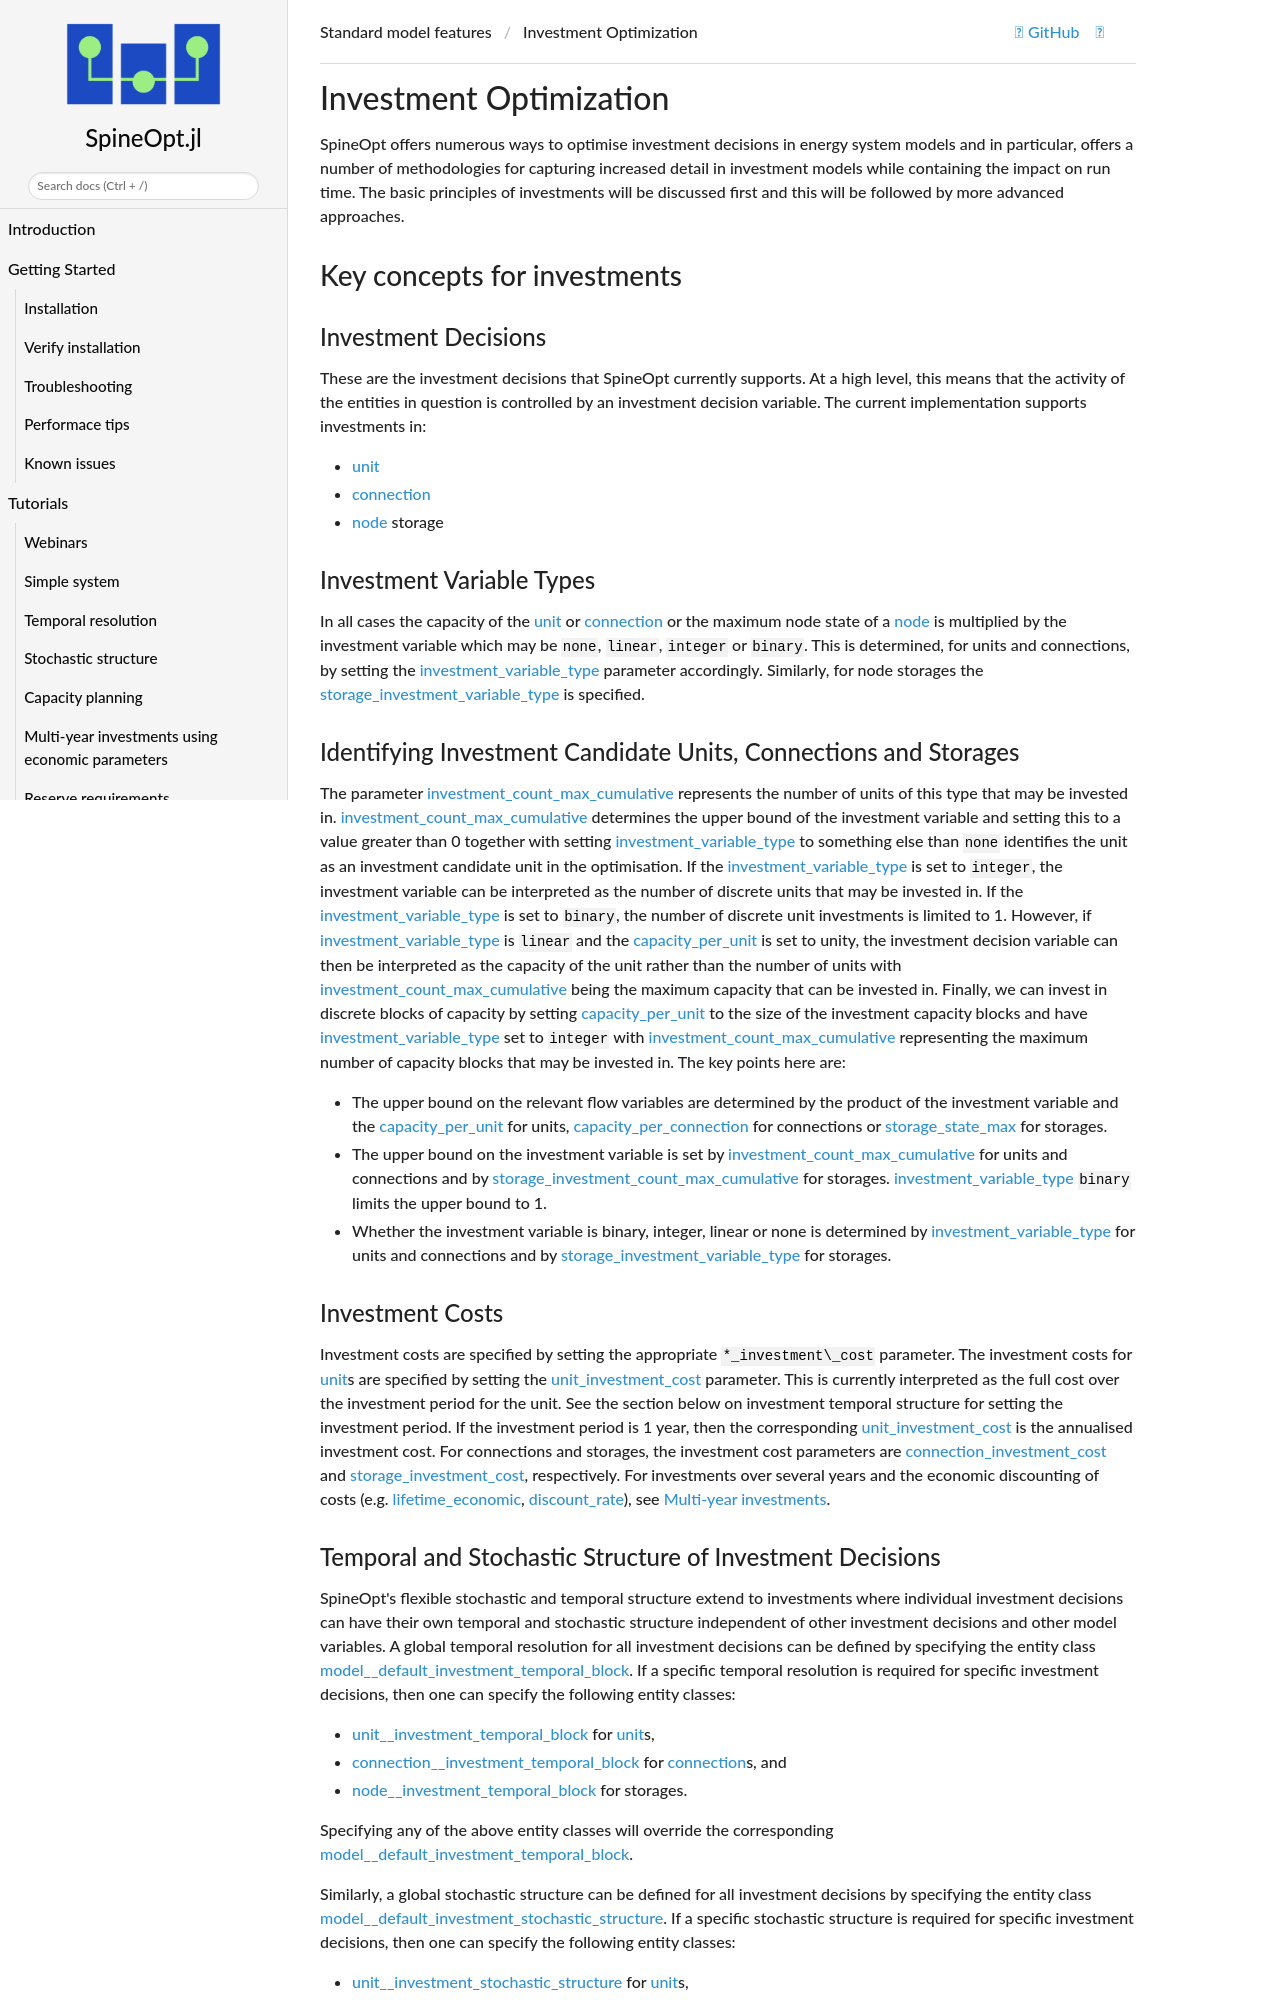

repository: spine-tools/SpineOpt.jl · page: dev/advanced_concepts/investment_optimization/index.html · generator: mkdocs

# Investment Optimization

SpineOpt offers numerous ways to optimise investment decisions in energy system models and in particular, offers a number of methodologies for capturing increased detail in investment models while containing the impact on run time. The basic principles of investments will be discussed first and this will be followed by more advanced approaches.

## Key concepts for investments

### Investment Decisions
These are the investment decisions that SpineOpt currently supports. At a high level, this means that the activity of the entities in question is controlled by an investment decision variable. The current implementation supports investments in:
   - **[unit](@ref)**
   - **[connection](@ref)**
   - **[node](@ref) storage**

### Investment Variable Types
In all cases the capacity of the [unit](@ref) or [connection](@ref) or the maximum node state of a [node](@ref) is multiplied by the investment variable which may be `none`, `linear`, `integer` or `binary`. This is determined, for units and connections, by setting the [investment\_variable\_type](@ref) parameter accordingly. Similarly, for node storages the [storage\_investment\_variable\_type](@ref) is specified.

### Identifying Investment Candidate Units, Connections and Storages
The parameter [investment\_count\_max\_cumulative](@ref) represents the number of units of this type that may be invested in. [investment\_count\_max\_cumulative](@ref) determines the upper bound of the investment variable and setting this to a value greater than 0 together with setting [investment\_variable\_type](@ref) to something else than `none` identifies the unit as an investment candidate unit in the optimisation. If the [investment\_variable\_type](@ref) is set to `integer`, the investment variable can be interpreted as the number of discrete units that may be invested in. If the [investment\_variable\_type](@ref) is set to `binary`, the number of discrete unit investments is limited to 1. However, if [investment\_variable\_type](@ref) is `linear` and the [capacity\_per\_unit](@ref) is set to unity, the investment decision variable can then be interpreted as the capacity of the unit rather than the number of units with [investment\_count\_max\_cumulative](@ref) being the maximum capacity that can be invested in. Finally, we can invest in discrete blocks of capacity by setting [capacity\_per\_unit](@ref) to the size of the investment capacity blocks and have [investment\_variable\_type](@ref) set to `integer` with [investment\_count\_max\_cumulative](@ref) representing the maximum number of capacity blocks that may be invested in. The key points here are:
   - The upper bound on the relevant flow variables are determined by the product of the investment variable and the [capacity\_per\_unit](@ref) for units, [capacity\_per\_connection](@ref) for connections or [storage\_state\_max](@ref) for storages.
   - The upper bound on the investment variable is set by [investment\_count\_max\_cumulative](@ref) for units and connections and by [storage\_investment\_count\_max\_cumulative](@ref) for storages. [investment\_variable\_type](@ref) `binary` limits the upper bound to 1.
   - Whether the investment variable is binary, integer, linear or none is determined by [investment\_variable\_type](@ref) for units and connections and by [storage\_investment\_variable\_type](@ref) for storages.

### Investment Costs
Investment costs are specified by setting the appropriate `*_investment\_cost` parameter. The investment costs for [unit](@ref)s are specified by setting the [unit\_investment\_cost](@ref) parameter. This is currently interpreted as the full cost over the investment period for the unit. See the section below on **investment temporal structure** for setting the investment period. If the investment period is 1 year, then the corresponding [unit\_investment\_cost](@ref) is the annualised investment cost. For connections and storages, the investment cost parameters are [connection\_investment\_cost](@ref) and [storage\_investment\_cost](@ref), respectively. For investments over several years and the economic discounting of costs (e.g. [lifetime\_economic](@ref), [discount\_rate](@ref)), see [Multi-year investments](@ref).
